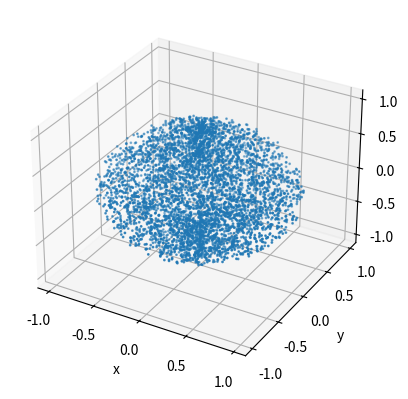

Reproduce this figure in Python.
import numpy as np
import matplotlib.pyplot as plt

#単位球内に一様に分布する点の座標(x,y,z)を求める
xl=[]
yl=[]
zl=[]

for i in range(5000):
    theta = np.random.uniform(-1, 1)
    phi = np.random.uniform(0, 2*np.pi)
    r = np.random.uniform(0, 1)
    x=r**(1/3)*(1-theta**2)*np.cos(phi)
    y=r**(1/3)*(1-theta**2)*np.sin(phi)
    z=r**(1/3)*theta
    xl.append(x)
    yl.append(y)
    zl.append(z)
    
    
#3次元の散布図を描く
fig = plt.figure()
ax = fig.add_subplot(projection='3d')
ax.set_xlabel("x")
ax.set_ylabel("y")
ax.set_zlabel("z")
ax.scatter(xl, yl, zl, s=1)
plt.show()

#球内に分布する点の距離のリストを取得する
distance=[]
for i in range(len(xl)):
    dis = np.sqrt(xl[i]**2 + yl[i]**2 + zl[i]**2)
    distance.append(dis) 

dist = 1000
distlist = list(map(lambda x: x *dist , distance))
